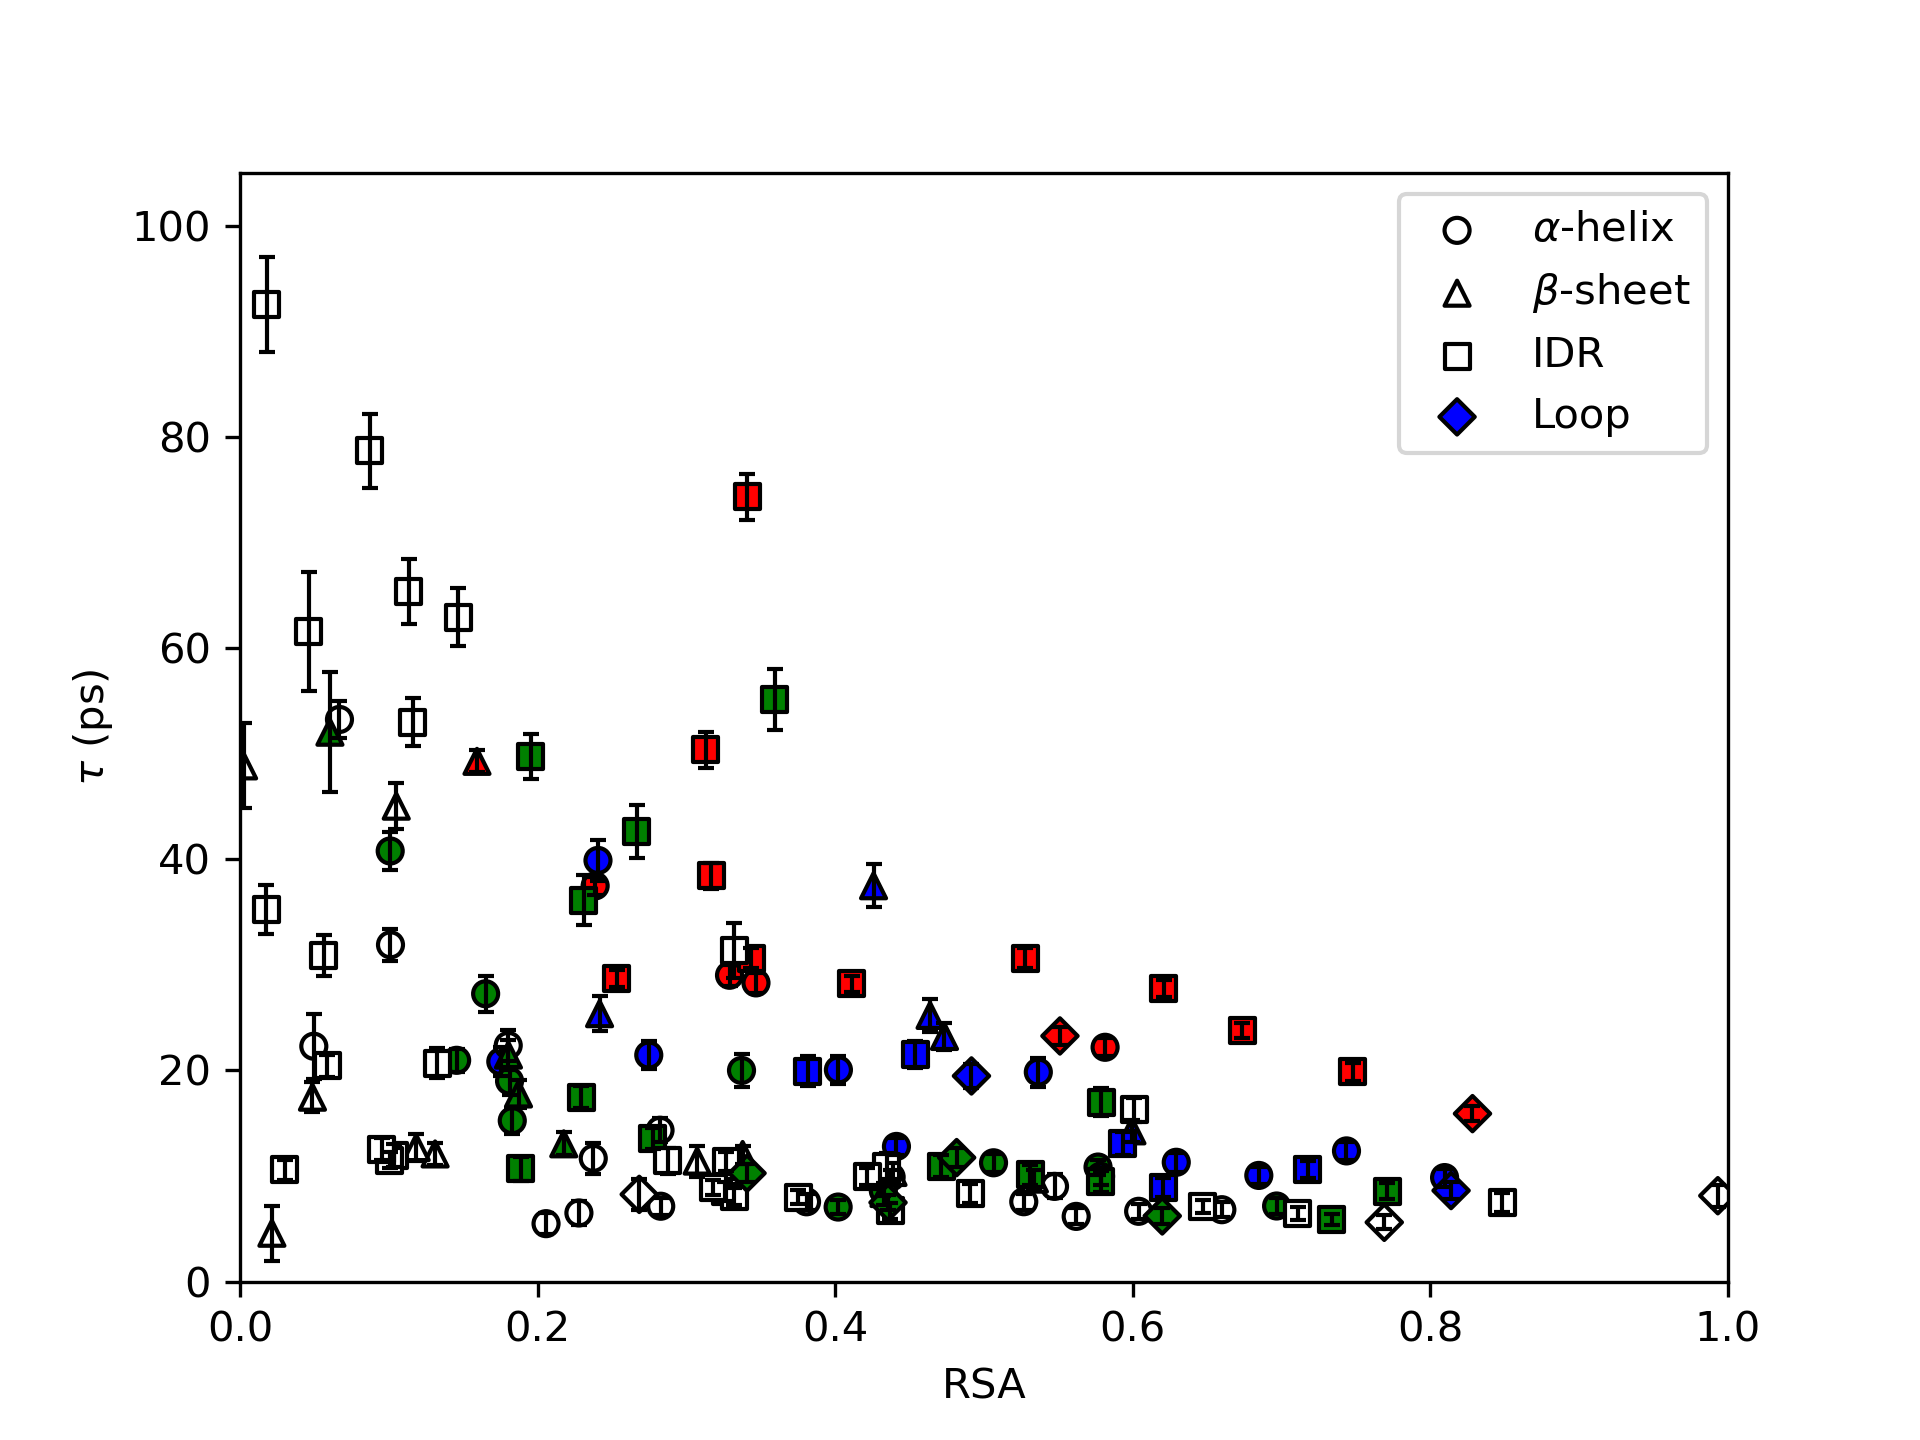

The file beside this chart, header and first rows:
, tau, RSA, residue, number, type
0, 9.016, 0.5474, 6, LEU, Non-polar
1, 10.85, 0.5766, 7, SER, Polar
2, 21.45, 0.2747, 8, ARG, Cationic
3, 5.487, 0.2057, 10, ALA, Non-polar
4, 9.902, 0.4376, 11, GLN, Polar
5, 39.88, 0.2406, 13, ARG, Cationic
6, 9.974, 0.5783, 14, LYS, Cationic
7, 11.67, 0.2374, 15, ALA, Non-polar
8, 53.23, 0.06685, 16, TRP, Non-polar
9, 12.38, 0.7436, 17, ARG, Cationic
10, 20, 0.337, 108, THR, Polar
11, 20.84, 0.1753, 110, LYS, Cationic
12, 11.25, 0.5064, 111, GLN, Polar
13, 7.559, 0.3807, 114, LEU, Non-polar
14, 19, 0.1812, 115, GLY, Polar
15, 40.78, 0.1009, 117, GLN, Polar
16, 28.29, 0.3468, 118, GLU, Anionic
17, 31.89, 0.1011, 119, LEU, Non-polar
18, 27.26, 0.1651, 121, ASN, Polar
19, 20.96, 0.1456, 130, GLN, Polar
20, 6.656, 0.6039, 131, ALA, Non-polar
21, 22.19, 0.5814, 132, GLU, Anionic
22, 7.137, 0.2827, 134, TYR, Non-polar
23, 7.06, 0.402, 135, THR, Polar
24, 6.499, 0.2278, 136, ILE, Non-polar
25, 22.37, 0.1803, 137, TYR, Non-polar
26, 6.175, 0.562, 138, CYS, Non-polar
27, 7.159, 0.6966, 139, GLN, Polar
28, 8.606, 0.4323, 140, ASN, Polar
29, 12.8, 0.4412, 141, ARG, Cationic
30, 6.809, 0.6598, 142, VAL, Non-polar
31, 29.01, 0.329, 143, GLU, Anionic
32, 37.48, 0.2387, 145, GLU, Anionic
33, 11.3, 0.6292, 146, LYS, Cationic
34, 20.05, 0.4022, 147, ARG, Cationic
35, 19.84, 0.5365, 149, ARG, Cationic
36, 7.565, 0.5267, 150, ALA, Non-polar
37, 15.24, 0.183, 151, GLN, Polar
38, 22.29, 0.0496, 152, ALA, Non-polar
39, 9.851, 0.8095, 153, LYS, Cationic
40, 10.05, 0.6847, 154, LYS, Cationic
41, 14.33, 0.2823, 155, PHE, Non-polar
42, 17.46, 0.0487, 24, PHE, Non-polar
43, 8.338, 0.4328, 25, VAL, Non-polar
44, 10.33, 0.4388, 27, VAL, Non-polar
45, 45.02, 0.105, 28, PRO, Non-polar
46, 17.77, 0.1872, 29, THR, Polar
47, 14.27, 0.5994, 30, LYS, Cationic
48, 9.702, 0.5339, 36, MET, Non-polar
49, 13.05, 0.2176, 37, ASN, Polar
50, 11.41, 0.3072, 38, LEU, Non-polar
51, 12.09, 0.1311, 39, MET, Non-polar
52, 21.45, 0.1804, 40, ASN, Polar
53, 49.27, 0.1593, 42, GLU, Anionic
54, 48.84, 0.002406, 43, CYS, Non-polar
55, 4.579, 0.02144, 44, ALA, Non-polar
56, 12.69, 0.1184, 46, PRO, Non-polar
57, 52.02, 0.06044, 56, GLY, Polar
58, 12.03, 0.3378, 57, LEU, Non-polar
59, 37.49, 0.4258, 59, LYS, Cationic
... 71 more rows
